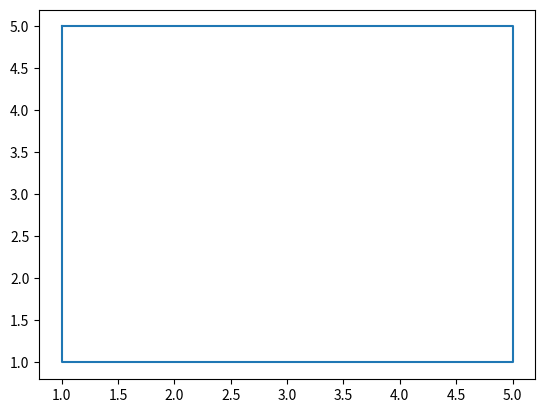

Reproduce this figure in Python.
#Задание 1
import matplotlib.pyplot as plt
plt.plot([1, 1, 5, 5, 1], [5, 1, 1, 5, 5])
plt.show()